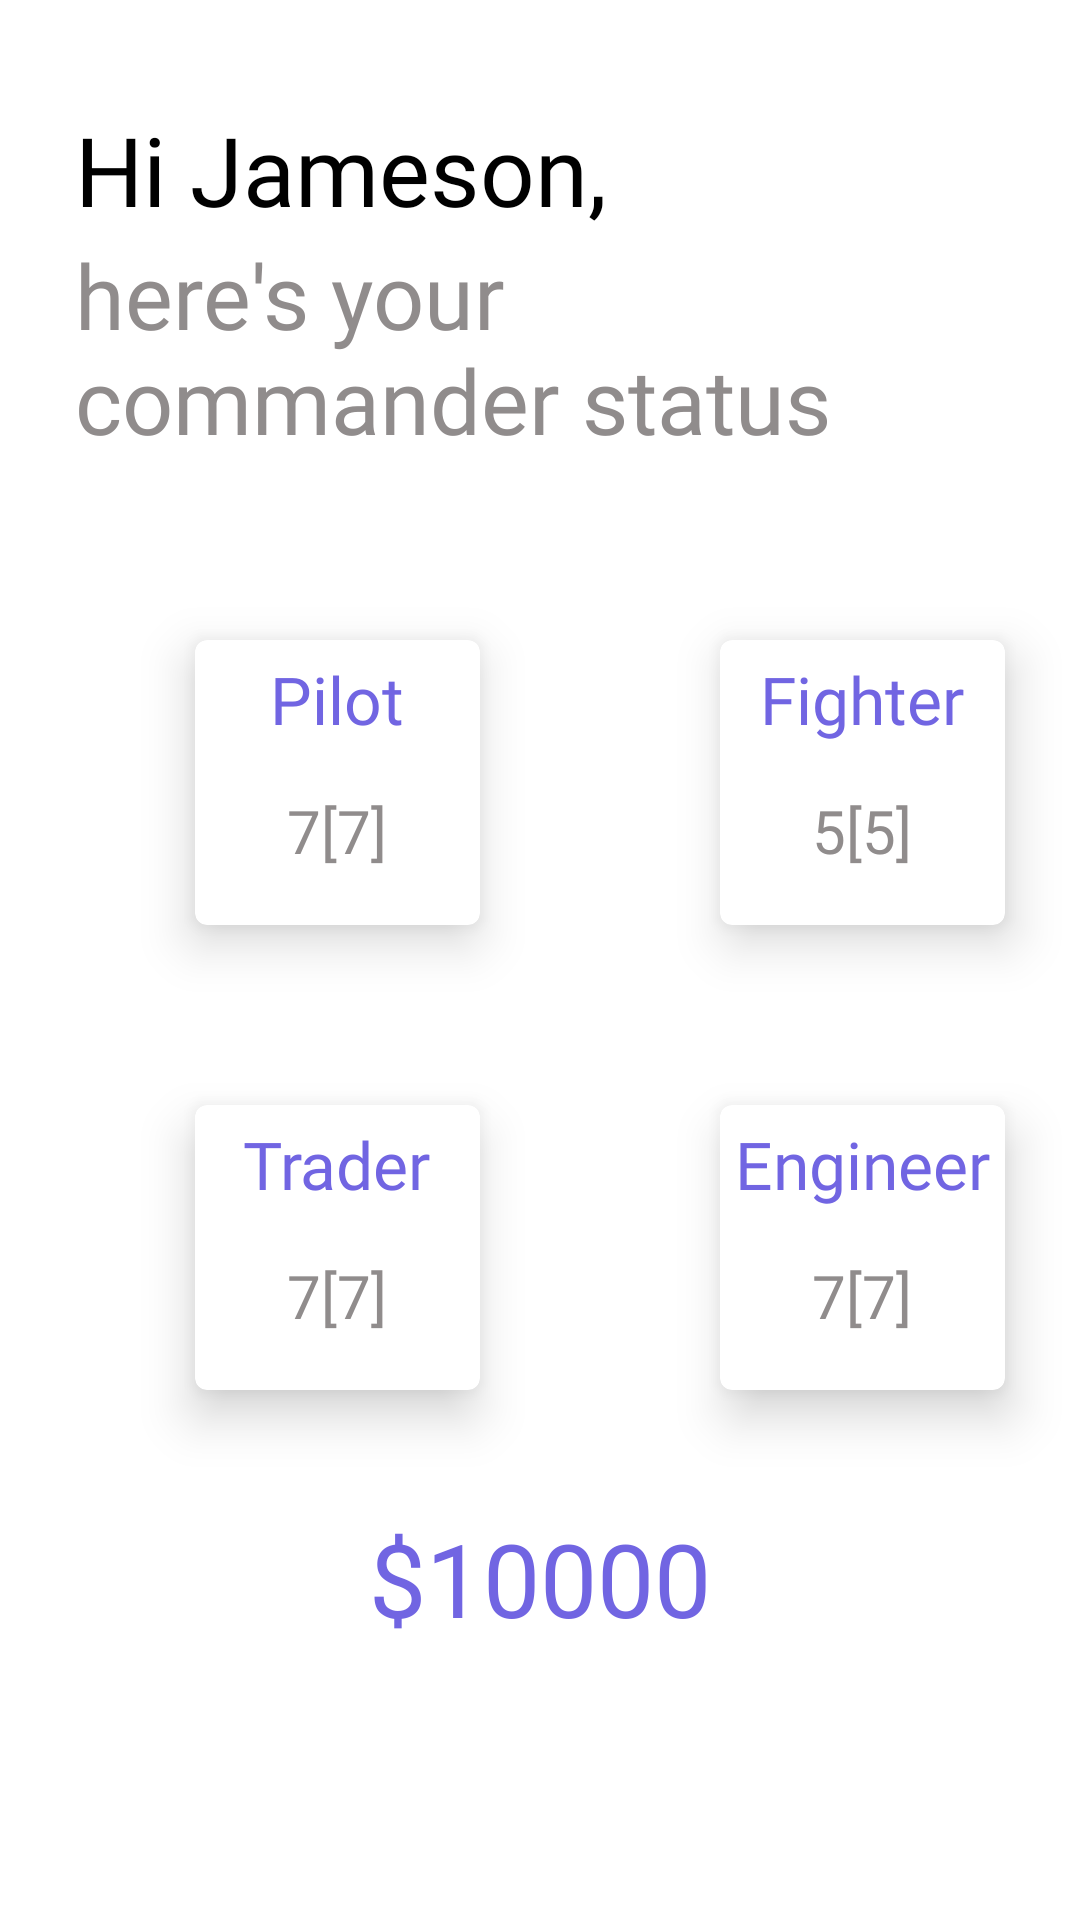

The Android layout XML behind this screen, and the referenced resources:
<!-- AndroidManifest.xml: application theme AppTheme -->
<!-- res/layout/commander_status_fragment.xml -->
<?xml version="1.0" encoding="utf-8"?>

<RelativeLayout xmlns:android="http://schemas.android.com/apk/res/android"
    xmlns:tools="http://schemas.android.com/tools"
    xmlns:card_view="http://schemas.android.com/apk/res-auto"
    android:layout_width="match_parent"
    android:layout_height="match_parent"
    android:orientation="vertical"
    android:background="@color/background"
    tools:context=".views.PlayerActivity">
    

    <RelativeLayout
        android:layout_width="match_parent"
        android:layout_height="wrap_content"
        android:background="@color/background"
        android:paddingLeft="25dp"
        android:paddingTop="35dp"
        android:paddingRight="25dp"
        android:clipToPadding="false"
        android:outlineProvider="paddedBounds">

        
        <TextView
            android:id="@+id/hi_username"
            android:layout_width="wrap_content"
            android:layout_height="wrap_content"
            android:fontFamily="@font/nunito_bold"
            android:textColor="@color/colorPrimary"
            android:textSize="32sp"
            android:text="@string/temp_username"/>

        <TextView
            android:id="@+id/commander_status_text"
            android:layout_width="wrap_content"
            android:layout_height="wrap_content"
            android:layout_below="@id/hi_username"
            android:layout_marginBottom="40dp"
            android:fontFamily="@font/nunito_bold"
            android:text="@string/commander_status_text"
            android:textColor="@color/colorSecondary"
            android:textSize="30sp" />

        
        <androidx.cardview.widget.CardView
            xmlns:card_view="http://schemas.android.com/apk/res-auto"
            android:id="@+id/pilot_card"
            android:layout_width="95dp"
            android:layout_height="95dp"
            android:layout_below="@id/commander_status_text"
            android:layout_marginStart="40dp"
            android:layout_marginTop="20dp"
            card_view:cardCornerRadius="4dp"
            card_view:cardElevation="10dp">

            <TextView
                android:id="@+id/pilot_card_label"
                android:layout_width="wrap_content"
                android:layout_height="wrap_content"
                android:layout_gravity="center_horizontal"
                android:fontFamily="@font/nunito"
                android:paddingTop="5dp"
                android:text="@string/pilot_label"
                android:textColor="@color/colorAccent"
                android:textSize="22dp" />

            <TextView
                android:id="@+id/pilot_card_info"
                android:layout_width="wrap_content"
                android:layout_height="wrap_content"
                android:layout_gravity="center_horizontal"
                android:layout_marginTop="50dp"
                android:fontFamily="@font/nunito"
                android:text="7[7]"
                android:textColor="@color/colorSecondary"
                android:textSize="20dp" />
        </androidx.cardview.widget.CardView>

        
        <androidx.cardview.widget.CardView
            xmlns:card_view="http://schemas.android.com/apk/res-auto"
            android:id="@+id/fighter_card"
            android:layout_width="95dp"
            android:layout_height="95dp"
            android:layout_below="@id/commander_status_text"
            android:layout_toRightOf="@id/pilot_card"
            android:layout_marginStart="80dp"
            android:layout_marginTop="20dp"
            card_view:cardCornerRadius="4dp"
            card_view:cardElevation="10dp">

            <TextView
                android:id="@+id/fighter_card_label"
                android:layout_width="wrap_content"
                android:layout_height="wrap_content"
                android:layout_gravity="center_horizontal"
                android:fontFamily="@font/nunito"
                android:paddingTop="5dp"
                android:text="@string/fighter_label"
                android:textColor="@color/colorAccent"
                android:textSize="22dp" />

            <TextView
                android:id="@+id/fighter_card_info"
                android:layout_width="wrap_content"
                android:layout_height="wrap_content"
                android:layout_gravity="center_horizontal"
                android:layout_marginTop="50dp"
                android:fontFamily="@font/nunito"
                android:text="5[5]"
                android:textColor="@color/colorSecondary"
                android:textSize="20dp" />
        </androidx.cardview.widget.CardView>

        
        <androidx.cardview.widget.CardView
            xmlns:card_view="http://schemas.android.com/apk/res-auto"
            android:id="@+id/trader_card"
            android:layout_width="95dp"
            android:layout_height="95dp"
            android:layout_below="@id/pilot_card"
            android:layout_marginStart="40dp"
            android:layout_marginTop="60dp"
            card_view:cardCornerRadius="4dp"
            card_view:cardElevation="10dp">

            <TextView
                android:id="@+id/trader_card_label"
                android:layout_width="wrap_content"
                android:layout_height="wrap_content"
                android:layout_gravity="center_horizontal"
                android:fontFamily="@font/nunito"
                android:paddingTop="5dp"
                android:text="@string/trader_label"
                android:textColor="@color/colorAccent"
                android:textSize="22dp" />

            <TextView
                android:id="@+id/trader_card_info"
                android:layout_width="wrap_content"
                android:layout_height="wrap_content"
                android:layout_gravity="center_horizontal"
                android:layout_marginTop="50dp"
                android:fontFamily="@font/nunito"
                android:text="7[7]"
                android:textColor="@color/colorSecondary"
                android:textSize="20dp" />
        </androidx.cardview.widget.CardView>

        
        <androidx.cardview.widget.CardView
            xmlns:card_view="http://schemas.android.com/apk/res-auto"
            android:id="@+id/engineer_card"
            android:layout_width="95dp"
            android:layout_height="95dp"
            android:layout_below="@id/fighter_card"
            android:layout_toRightOf="@id/trader_card"
            android:layout_marginStart="80dp"
            android:layout_marginTop="60dp"
            card_view:cardCornerRadius="4dp"
            card_view:cardElevation="10dp">

            <TextView
                android:id="@+id/engineer_card_label"
                android:layout_width="wrap_content"
                android:layout_height="wrap_content"
                android:layout_gravity="center_horizontal"
                android:fontFamily="@font/nunito"
                android:paddingTop="5dp"
                android:text="@string/engineer_label"
                android:textColor="@color/colorAccent"
                android:textSize="22dp" />

            <TextView
                android:id="@+id/engineer_card_info"
                android:layout_width="wrap_content"
                android:layout_height="wrap_content"
                android:layout_gravity="center_horizontal"
                android:layout_marginTop="50dp"
                android:fontFamily="@font/nunito"
                android:text="7[7]"
                android:textColor="@color/colorSecondary"
                android:textSize="20dp" />
        </androidx.cardview.widget.CardView>

        
        <TextView
            android:id="@+id/funds_status"
            android:layout_width="wrap_content"
            android:layout_height="wrap_content"
            android:layout_below="@id/engineer_card"
            android:layout_centerHorizontal="true"
            android:layout_marginTop="40dp"
            android:fontFamily="@font/nunito"
            android:text="$10000"
            android:textColor="@color/colorAccent"
            android:textSize="34dp" />
    </RelativeLayout>
</RelativeLayout>
<!-- resources referenced by this layout -->
<resources>
  <color name="background">#FFFFFF</color>
  <color name="colorAccent">#7165E2</color>
  <color name="colorPrimary">#000000</color>
  <color name="colorSecondary">#908C8C</color>
  <string name="commander_status_text">here\'s your commander status</string>
  <string name="engineer_label">Engineer</string>
  <string name="fighter_label">Fighter</string>
  <string name="pilot_label">Pilot</string>
  <string name="temp_username">Hi Jameson,</string>
  <string name="trader_label">Trader</string>
  <style name="AppTheme" parent="Theme.AppCompat.Light.NoActionBar">
          
          <item name="colorPrimary">@color/colorPrimary</item>
          <item name="android:colorSecondary">@color/colorSecondary</item>
          <item name="colorAccent">@color/colorAccent</item>
          <item name="colorControlActivated">@color/colorAccent</item>
          <item name="textAppearanceCaption">@style/TextAppearance.MaterialComponents.Caption</item>
      </style>
</resources>
